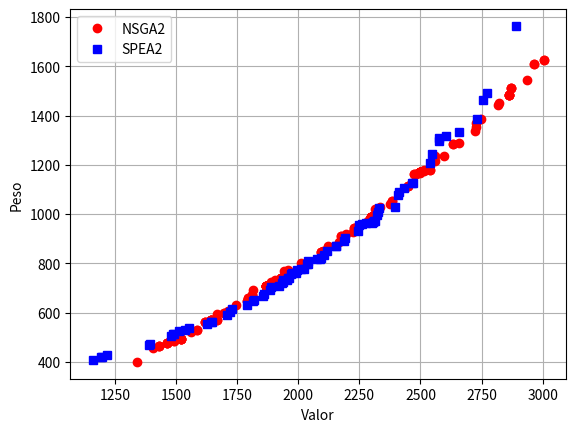

Reproduce this figure in Python.
# -*- coding: utf-8 -*-
"""
Created on Wed Nov 26 15:17:58 2014

@author: torres

https://scipy-lectures.github.io/intro/matplotlib/matplotlib.html
http://matplotlib.org/api/pyplot_api.html
"""
import matplotlib.pyplot as plt
X = [  1432,  1462,  2500,  1432,  2500,  2966,  1722,  2296,  2634,  2862,  3004,  2966,  1521,  1722,  1462,  1722,  1869,  1644,  1494,  1958,  2121,  1432,  2862,  2500,  2092,  1869,  2240,  3004,  1617,  1462,  2229,  2223,  1869,  2500,  1561,  2312,  2104,  1930,  2450,  1462,  1807,  2285,  1617,  2870,  2229,  2296,  2935,  1339,  1930,  2820,  2473,  2727,  2482,  1722,  2862,  1644,  2539,  1813,  1869,  2862,  1722,  2721,  2296,  2296,  2516,  1644,  2196,  2167,  2296,  2817,  1796,  2473,  1666,  2296,  2092,  1930,  2450,  2385,  1813,  2500,  2296,  2746,  1588,  1903,  1869,  1869,  2296,  2516,  2500,  2728,  2500,  1722,  2539,  1521,  2296,  2385,  2500,  2500,  2100,  2335,  1816,  1942,  2870,  2482,  1869,  1869,  2870,  2092,  2173,  2496,  1588,  1405,  1796,  1869,  1666,  1668,  1695,  1644,  2634,  2560,  1644,  2500,  2173,  1494,  1644,  1521,  1869,  2296,  1722,  2560,  2598,  1887,  1789,  2285,  2296,  2374,  1813,  2296,  2296,  2862,  2500,  1695,  1521,  2296,  2296,  1617,  1930,  2657,  1711,  1746,  1722,  1521,  2450,  2500,  2010,  1789,  1722,  2500,  1930]
Y = [ 465,  477,  1171,  465,  1171,  1608,  608,  987,  1285,  1482,  1627,  1608,  492,  608,  477,  608,  710,  569,  484,  775,  872,  465,  1482,  1171,  845,  710,  949,  1627,  561,  477,  942,  926,  710,  1171,  523,  1022,  849,  739,  1115,  477,  662,  974,  561,  1513,  942,  987,  1543,  400,  739,  1451,  1163,  1354,  1163,  608,  1482,  569,  1180,  672,  710,  1482,  608,  1336,  987,  987,  1180,  569,  918,  888,  987,  1443,  660,  1163,  570,  987,  845,  739,  1115,  1052,  672,  1171,  987,  1387,  531,  731,  710,  710,  987,  1175,  1171,  1368,  1171,  608,  1180,  492,  987,  1052,  1171,  1171,  849,  1030,  693,  771,  1513,  1163,  710,  710,  1513,  845,  910,  1167,  531,  457,  660,  710,  570,  594,  600,  569,  1285,  1214,  569,  1171,  910,  484,  569,  492,  710,  987,  608,  1234,  1235,  724,  648,  974,  987,  1042,  672,  987,  987,  1482,  1171,  600,  492,  987,  987,  561,  739,  1289,  608,  633,  608,  492,  1115,  1171,  801,  648,  608,  1171,  739]
plt.plot(X, Y, 'ro', label='NSGA2')

X = [ 2469,  2036,  1923,  1957,  2733,  2187,  2249,  2324,  1961,  1861,  1976,  2331,  1933,  2656,  2246,  2394,  2300,  2603,  2465,  2309,  2574,  2773,  1937,  2118,  1885,  1954,  2892,  2261,  1889,  1939,  2155,  2313,  2414,  2754,  2106,  2304,  2576,  2539,  1856,  2024,  1814,  1993,  2041,  2547,  2040,  2431,  2327,  2409,  2156,  2078,  1720,  1512,  1729,  1554,  1818,  2011,  2091,  1646,  1193,  2277,  1642,  1478,  1969,  1493,  2095,  2190,  1627,  1990,  1707,  1489,  1388,  1789,  1197,  1538,  1392,  1220,  1160 ]
Y = [ 1127,  796,  709,  739,  1386,  890,  954,  998,  741,  676,  760,  1024,  722,  1333,  933,  1028,  964,  1318,  1125,  971,  1297,  1493,  724,  852,  690,  733,  1764,  961,  706,  731,  870,  973,  1090,  1464,  835,  966,  1310,  1208,  669,  778,  649,  773,  808,  1243,  798,  1106,  1008,  1079,  871,  816,  601,  524,  616,  539,  651,  777,  818,  564,  420,  963,  562,  507,  756,  514,  820,  904,  555,  761,  589,  512,  469,  630,  422,  528,  471,  428,  407]
plt.plot(X, Y, 'bs', label='SPEA2')

"""
X = [ 2210,  1771,  1869,  2257,  2362,  2487]
Y = [ 967,  689,  753,  986,  1090,  1213]
plt.plot(X, Y, 'cx', label='Pareto2')
"""


#plt.axis([0, len(Y)+1, 0, max(Y)+max(Y)*0.1])
plt.legend(loc='best')
plt.xlabel('Valor')
plt.ylabel('Peso')
plt.grid()
plt.show()
